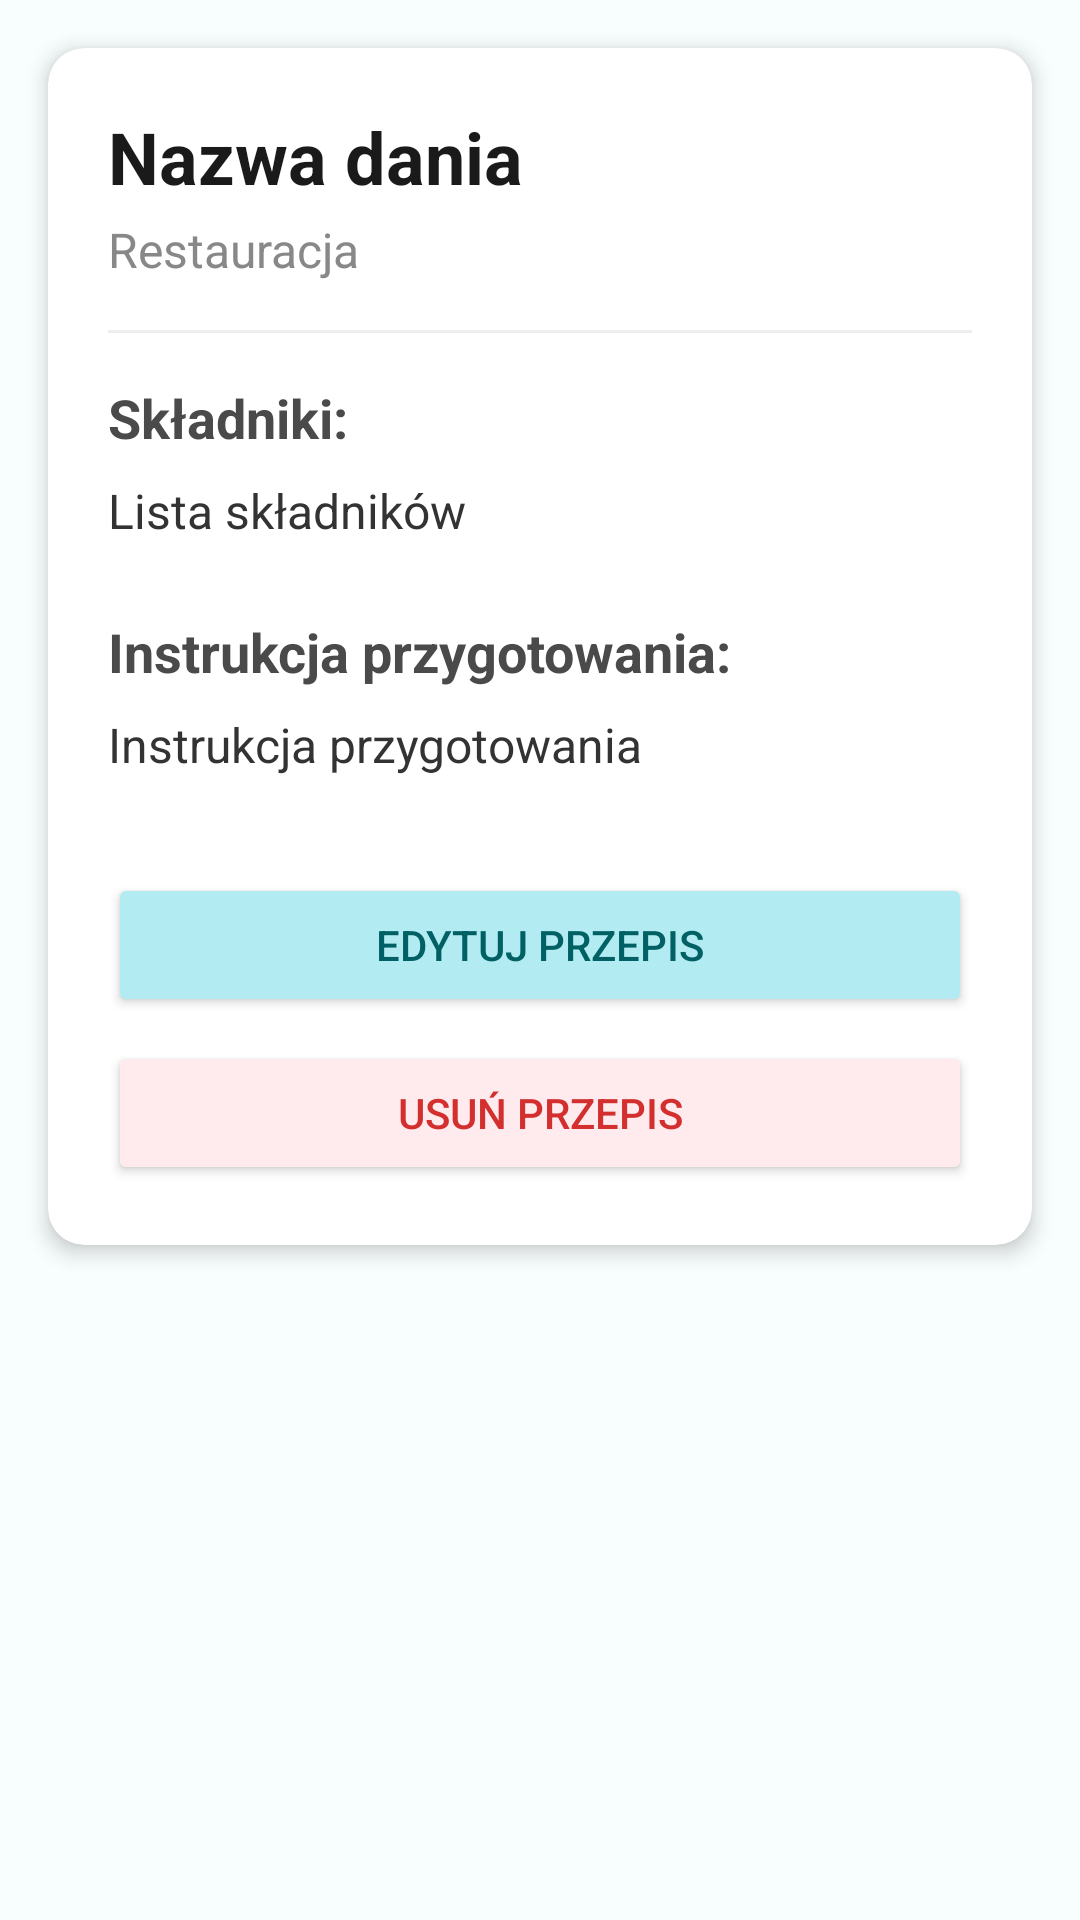

Here is an Android app screen rendered from its layout file. Give the layout XML and the strings, colors and styles it references.
<!-- AndroidManifest.xml: application theme Theme.YummyDiary -->
<!-- res/layout/activity_recipe_details.xml -->
<?xml version="1.0" encoding="utf-8"?>
<androidx.core.widget.NestedScrollView xmlns:android="http://schemas.android.com/apk/res/android"
    xmlns:app="http://schemas.android.com/apk/res-auto"
    android:layout_width="match_parent"
    android:layout_height="match_parent"
    android:background="#F8FDFD">

    <androidx.cardview.widget.CardView
        android:layout_width="match_parent"
        android:layout_height="wrap_content"
        android:layout_margin="16dp"
        app:cardBackgroundColor="@android:color/white"
        app:cardCornerRadius="12dp"
        app:cardElevation="4dp">

        <LinearLayout
            android:layout_width="match_parent"
            android:layout_height="wrap_content"
            android:orientation="vertical"
            android:padding="20dp">

            <TextView
                android:id="@+id/tvRecipeMealName"
                android:layout_width="match_parent"
                android:layout_height="wrap_content"
                android:text="Nazwa dania"
                android:textColor="#1A1A1A"
                android:textSize="24sp"
                android:textStyle="bold" />

            <TextView
                android:id="@+id/tvRecipeRestaurantName"
                android:layout_width="match_parent"
                android:layout_height="wrap_content"
                android:text="Restauracja"
                android:textColor="#888888"
                android:textSize="16sp"
                android:layout_marginTop="4dp" />

            <View
                android:layout_width="match_parent"
                android:layout_height="1dp"
                android:background="#EEEEEE"
                android:layout_marginTop="16dp"
                android:layout_marginBottom="16dp" />

            <TextView
                android:layout_width="match_parent"
                android:layout_height="wrap_content"
                android:text="Składniki:"
                android:textColor="#4A4A4A"
                android:textSize="18sp"
                android:textStyle="bold"
                android:layout_marginBottom="8dp" />

            <TextView
                android:id="@+id/tvRecipeIngredients"
                android:layout_width="match_parent"
                android:layout_height="wrap_content"
                android:text="Lista składników"
                android:textColor="#333333"
                android:textSize="16sp"
                android:lineSpacingExtra="4dp" />

            <TextView
                android:id="@+id/tvRecipeInstructionsLabel"
                android:layout_width="match_parent"
                android:layout_height="wrap_content"
                android:text="Instrukcja przygotowania:"
                android:textColor="#4A4A4A"
                android:textSize="18sp"
                android:textStyle="bold"
                android:layout_marginTop="24dp"
                android:layout_marginBottom="8dp" />

            <TextView
                android:id="@+id/tvRecipeInstructions"
                android:layout_width="match_parent"
                android:layout_height="wrap_content"
                android:text="Instrukcja przygotowania"
                android:textColor="#333333"
                android:textSize="16sp"
                android:lineSpacingExtra="4dp" />

            <Button
                android:id="@+id/btnEditRecipe"
                android:layout_width="match_parent"
                android:layout_height="wrap_content"
                android:layout_marginTop="32dp"
                android:text="Edytuj przepis"
                android:backgroundTint="#B2EBF2"
                android:textColor="#006064" />

            <Button
                android:id="@+id/btnDeleteRecipe"
                android:layout_width="match_parent"
                android:layout_height="wrap_content"
                android:layout_marginTop="8dp"
                android:text="Usuń przepis"
                android:backgroundTint="#FFEBEE"
                android:textColor="#D32F2F" />

        </LinearLayout>
    </androidx.cardview.widget.CardView>
</androidx.core.widget.NestedScrollView>
<!-- resources referenced by this layout -->
<resources>
  <style name="Theme.YummyDiary" parent="Theme.MaterialComponents.DayNight.NoActionBar">
          <item name="colorPrimary">#F09494</item>
          <item name="colorPrimaryDark">#F09494</item>
          <item name="colorAccent">#F09494</item>
          <item name="android:statusBarColor">#F09494</item>
          <item name="android:windowBackground">#F8F9FA</item>
  
          
          <item name="android:textColorPrimary">#1A1C1E</item>
          <item name="android:textColorSecondary">#333333</item>
  
          
          <item name="preferenceTheme">@style/PreferenceTheme</item>
      </style>
  <style name="PreferenceTheme" parent="@style/PreferenceThemeOverlay">
          <item name="android:background">#F8F9FA</item>
          <item name="android:textColorPrimary">#1A1C1E</item>
          <item name="android:textColorSecondary">#333333</item>
          <item name="colorAccent">#F09494</item>
      </style>
</resources>
